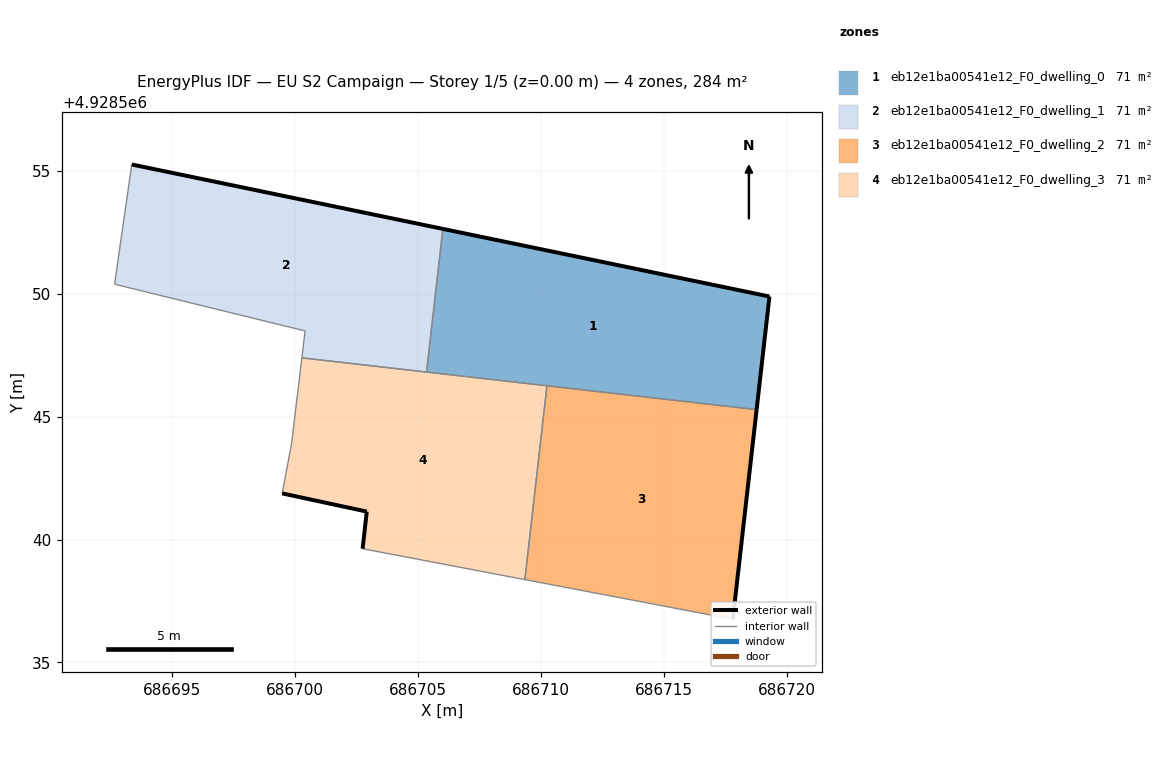
=== STOREY PLAN SPEC (per zone: floor XY polygon, exterior-wall plan segments, windows/doors) ===
zone 1: eb12e1ba00541e12_F0_dwelling_0  (70.9 m²)
  floor: (686718.78, 4928545.28) (686719.30, 4928549.89) (686706.01, 4928552.64) (686705.35, 4928546.81)
  exterior wall: (686706.01, 4928552.64) – (686719.30, 4928549.89)  [13.6 m]
  exterior wall: (686719.30, 4928549.89) – (686718.78, 4928545.28)  [4.6 m]
  interior walls: 3
zone 2: eb12e1ba00541e12_F0_dwelling_1  (70.9 m²)
  floor: (686705.35, 4928546.81) (686706.01, 4928552.64) (686693.36, 4928555.26) (686692.66, 4928550.39) (686700.41, 4928548.49) (686700.28, 4928547.39)
  exterior wall: (686693.36, 4928555.26) – (686706.01, 4928552.64)  [12.9 m]
  interior walls: 5
zone 3: eb12e1ba00541e12_F0_dwelling_2  (70.9 m²)
  floor: (686717.81, 4928536.76) (686718.78, 4928545.28) (686710.25, 4928546.25) (686709.35, 4928538.37)
  exterior wall: (686718.78, 4928545.28) – (686717.81, 4928536.76)  [8.6 m]
  interior walls: 3
zone 4: eb12e1ba00541e12_F0_dwelling_3  (70.9 m²)
  floor: (686709.35, 4928538.37) (686710.25, 4928546.25) (686700.28, 4928547.39) (686699.86, 4928543.92) (686699.48, 4928541.88) (686702.92, 4928541.14) (686702.75, 4928539.63)
  exterior wall: (686702.75, 4928539.63) – (686702.92, 4928541.14)  [1.5 m]
  exterior wall: (686702.92, 4928541.14) – (686699.48, 4928541.88)  [3.5 m]
  interior walls: 6

=== DERIVED (storey summary) ===
Building: EU S2 Campaign
Storey: 1 of 5  (floor level z = 0.00 m)
Storey gross floor area: 283.6 m²
Zones on this storey: 4
  - eb12e1ba00541e12_F0_dwelling_0: floor 70.9 m²; exterior wall 18.2 m (54.6 m²); WWR 0.0%
  - eb12e1ba00541e12_F0_dwelling_1: floor 70.9 m²; exterior wall 12.9 m (38.8 m²); WWR 0.0%
  - eb12e1ba00541e12_F0_dwelling_2: floor 70.9 m²; exterior wall 8.6 m (25.7 m²); WWR 0.0%
  - eb12e1ba00541e12_F0_dwelling_3: floor 70.9 m²; exterior wall 5.0 m (15.1 m²); WWR 0.0%
Zone adjacency (shared interzone walls):
  - eb12e1ba00541e12_F0_dwelling_0 ↔ eb12e1ba00541e12_F0_dwelling_1
  - eb12e1ba00541e12_F0_dwelling_0 ↔ eb12e1ba00541e12_F0_dwelling_2
  - eb12e1ba00541e12_F0_dwelling_0 ↔ eb12e1ba00541e12_F0_dwelling_3
  - eb12e1ba00541e12_F0_dwelling_1 ↔ eb12e1ba00541e12_F0_dwelling_3
  - eb12e1ba00541e12_F0_dwelling_2 ↔ eb12e1ba00541e12_F0_dwelling_3